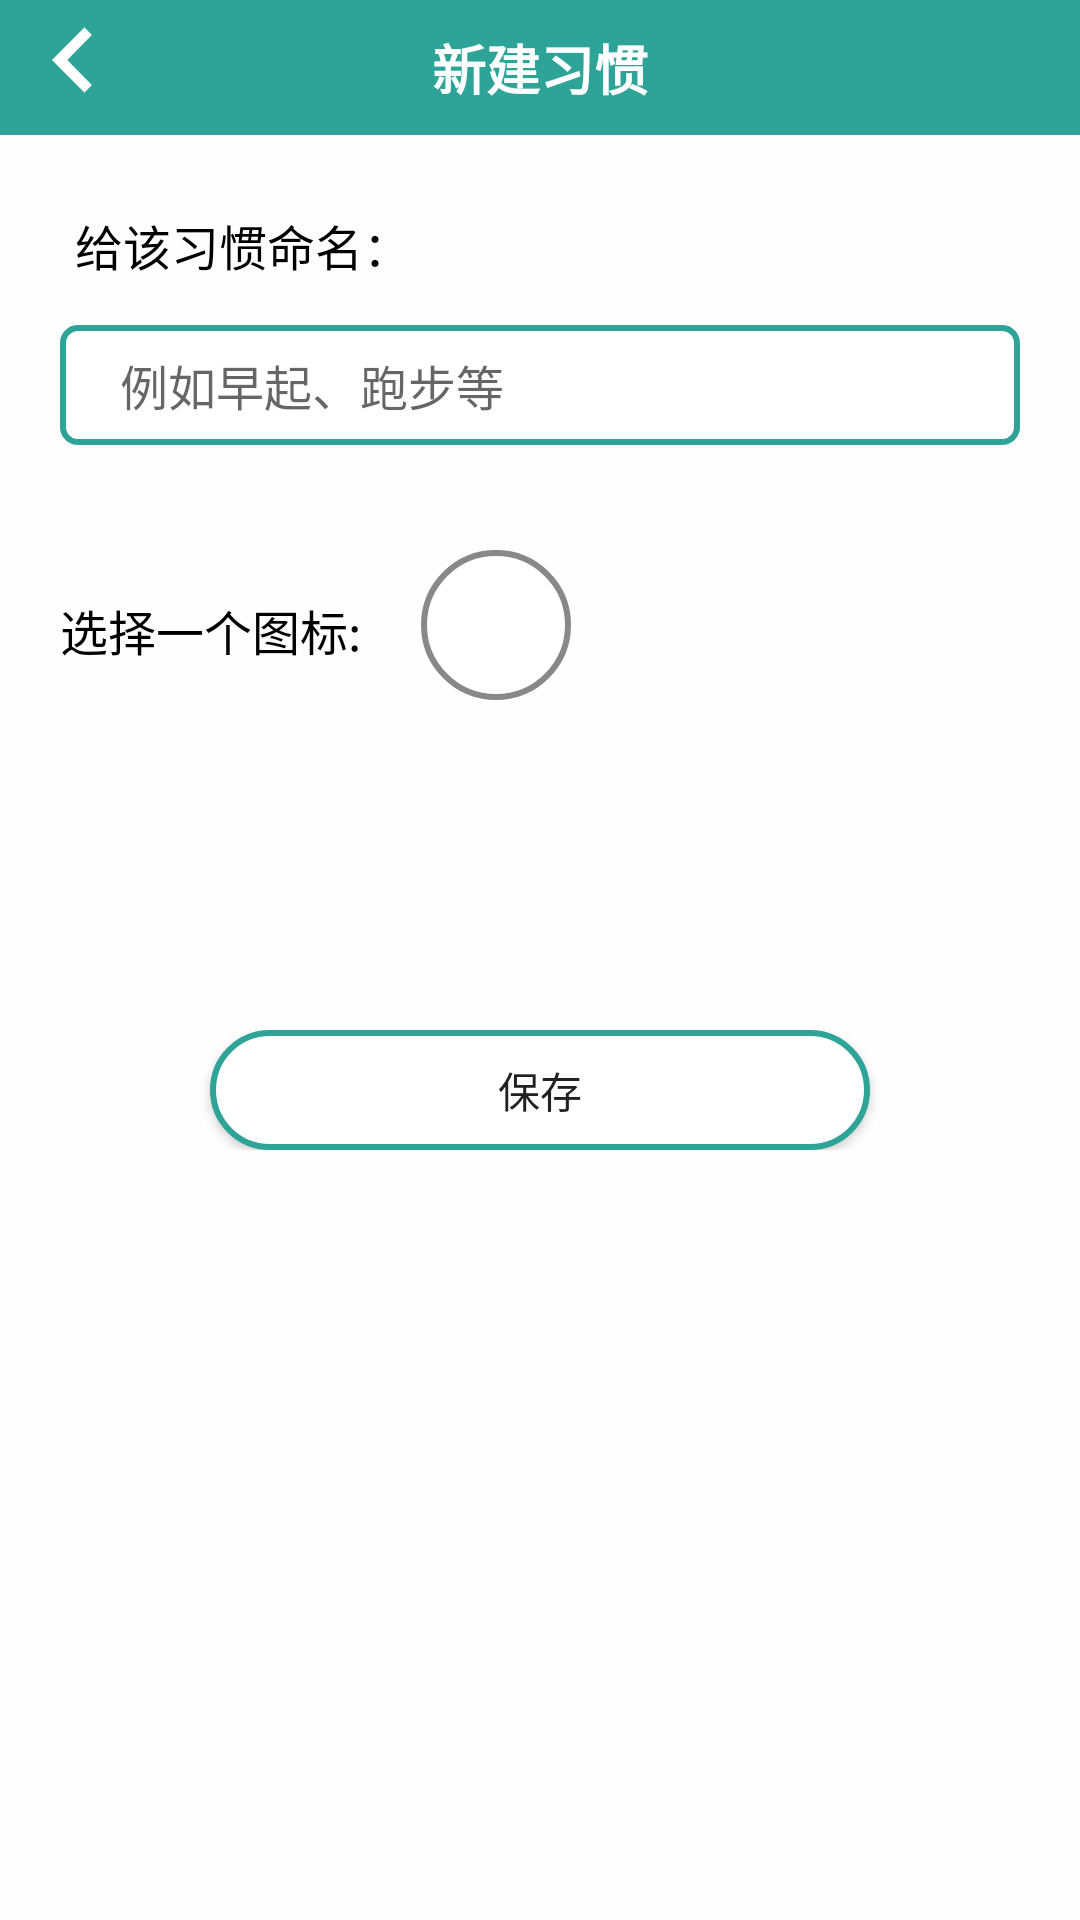

Android layout source for this screen:
<!-- AndroidManifest.xml: application theme AppTheme -->
<!-- res/layout/activity_newrecord.xml -->
<?xml version="1.0" encoding="utf-8"?>
<LinearLayout xmlns:android="http://schemas.android.com/apk/res/android"
    android:layout_width="match_parent"
    android:layout_height="match_parent"
    android:background="#fefefe"
    android:orientation="vertical">

    <RelativeLayout
        android:layout_width="match_parent"
        android:layout_height="45dp"
        android:background="@color/colorPrimary"
        android:orientation="horizontal">
        <ImageView
            android:id="@+id/iv_back4"
            android:layout_width="40dp"
            android:layout_height="40dp"
            android:layout_gravity="center"
            android:paddingLeft="17dp"
            android:src="@drawable/back" />

        <TextView
            android:id="@+id/note_name"
            android:layout_width="wrap_content"
            android:layout_height="wrap_content"
            android:layout_centerInParent="true"
            android:gravity="center"
            android:text="新建习惯"
            android:textColor="@android:color/white"
            android:textSize="18sp"
            android:textStyle="bold" />
    </RelativeLayout>



    <LinearLayout
        android:layout_width="match_parent"
        android:layout_height="wrap_content"
        android:focusable="true"
        android:focusableInTouchMode="true"
        android:layout_marginTop="25dp"
        android:layout_marginLeft="10dp"
        android:layout_marginRight="10dp"
        android:gravity="center"
        android:orientation="vertical">

        <TextView
            android:layout_width="match_parent"
            android:layout_height="wrap_content"
            android:layout_marginLeft="10dp"
            android:text="给该习惯命名："
            android:textSize="16dp"
            android:layout_marginBottom="10dp"
            android:textColor="@android:color/black" />
        <EditText
            android:id="@+id/item"
            android:layout_width="match_parent"
            android:focusable="true"
            android:layout_height="40dp"
            android:hint="例如早起、跑步等"
            android:textSize="16dp"
            android:paddingLeft="20dp"
            android:background="@drawable/edit_text_style"
            style="@style/EditTextStyle"/>
    </LinearLayout>

    <LinearLayout
        android:layout_width="match_parent"
        android:layout_height="wrap_content"
        android:orientation="horizontal"
        android:layout_marginTop="30dp">

        <TextView
            android:layout_width="wrap_content"
            android:layout_height="match_parent"
            android:text="选择一个图标:"
            android:layout_marginLeft="20dp"
            android:paddingTop="15dp"
            android:textSize="16sp"
            android:textColor="@android:color/black"/>
        <ImageView
            android:layout_marginLeft="20dp"
            android:id="@+id/saveImage"
            android:layout_width="50dp"
            android:layout_height="50dp"
            android:padding="10dp"
            android:background="@drawable/picture_style"/>
    </LinearLayout>
    <GridView
        android:layout_marginTop="20dp"
        android:layout_marginLeft="5dp"
        android:layout_marginRight="5dp"
        android:id="@+id/gv"
        android:layout_width="wrap_content"
        android:layout_height="wrap_content"
        android:gravity="center"
        android:numColumns="6">
    </GridView>
    <LinearLayout
        android:layout_width="match_parent"
        android:layout_height="40dp"
        android:gravity="center"
        android:layout_marginTop="90dp">
        <Button
            android:id="@+id/saveButton"
            android:layout_width="match_parent"
            android:layout_marginRight="70dp"
            android:layout_marginLeft="70dp"
            android:layout_height="wrap_content"
            android:background="@drawable/button_style"
            android:text="保存" />
    </LinearLayout>

</LinearLayout>
<!-- resources referenced by this layout -->
<resources>
  <color name="colorPrimary">#2ea498</color>
  <!-- drawable back: png bitmap (drawable, 3594 bytes) -->
  <!-- drawable button_style (drawable-v24) -->
  <?xml version="1.0" encoding="utf-8"?>
  <shape xmlns:android="http://schemas.android.com/apk/res/android"
      android:shape="rectangle">
      <stroke android:width="2dp"
          android:color="#2ea498"/>
      <solid
          android:color="#fff"/>
      <corners
          android:radius="30dp"/>
  </shape>
  <!-- drawable edit_text_style (drawable-v24) -->
  <?xml version="1.0" encoding="utf-8"?>
  <shape xmlns:android="http://schemas.android.com/apk/res/android">
      <solid android:color="#FFFFFF" />
      <corners
          android:bottomLeftRadius="5dp"
          android:bottomRightRadius="5dp"
          android:topLeftRadius="5dp"
          android:topRightRadius="5dp" />
      <stroke
          android:width="2dp"
          android:color="#2ea498" />
  </shape>
  <!-- drawable picture_style (drawable) -->
  <?xml version="1.0" encoding="utf-8"?>
  <shape xmlns:android="http://schemas.android.com/apk/res/android"
      android:shape="oval">
      <stroke android:width="2dp"
          android:color="#898888"/>
      <solid
          android:color="#fff"/>
      <size
          android:width="45dp"
          android:height="45dp" />
  
  </shape>
  <style name="EditTextStyle">
          <item name="android:layout_marginTop">5dp</item>
          <item name="android:layout_marginRight">10dp</item>
          <item name="android:layout_marginLeft">10dp</item>
          <item name="android:layout_marginBottom">5dp</item>
          <item name="android:background">@null</item>
      </style>
  <style name="AppTheme" parent="Theme.AppCompat.Light.NoActionBar">
          
          <item name="colorPrimary">@color/colorPrimary</item>
          <item name="colorPrimaryDark">@color/colorPrimaryDark</item>
          <item name="colorAccent">@color/colorAccent</item>
      </style>
  <color name="colorPrimaryDark">#2ea498</color>
  <color name="colorAccent">#c6c2c3</color>
</resources>
